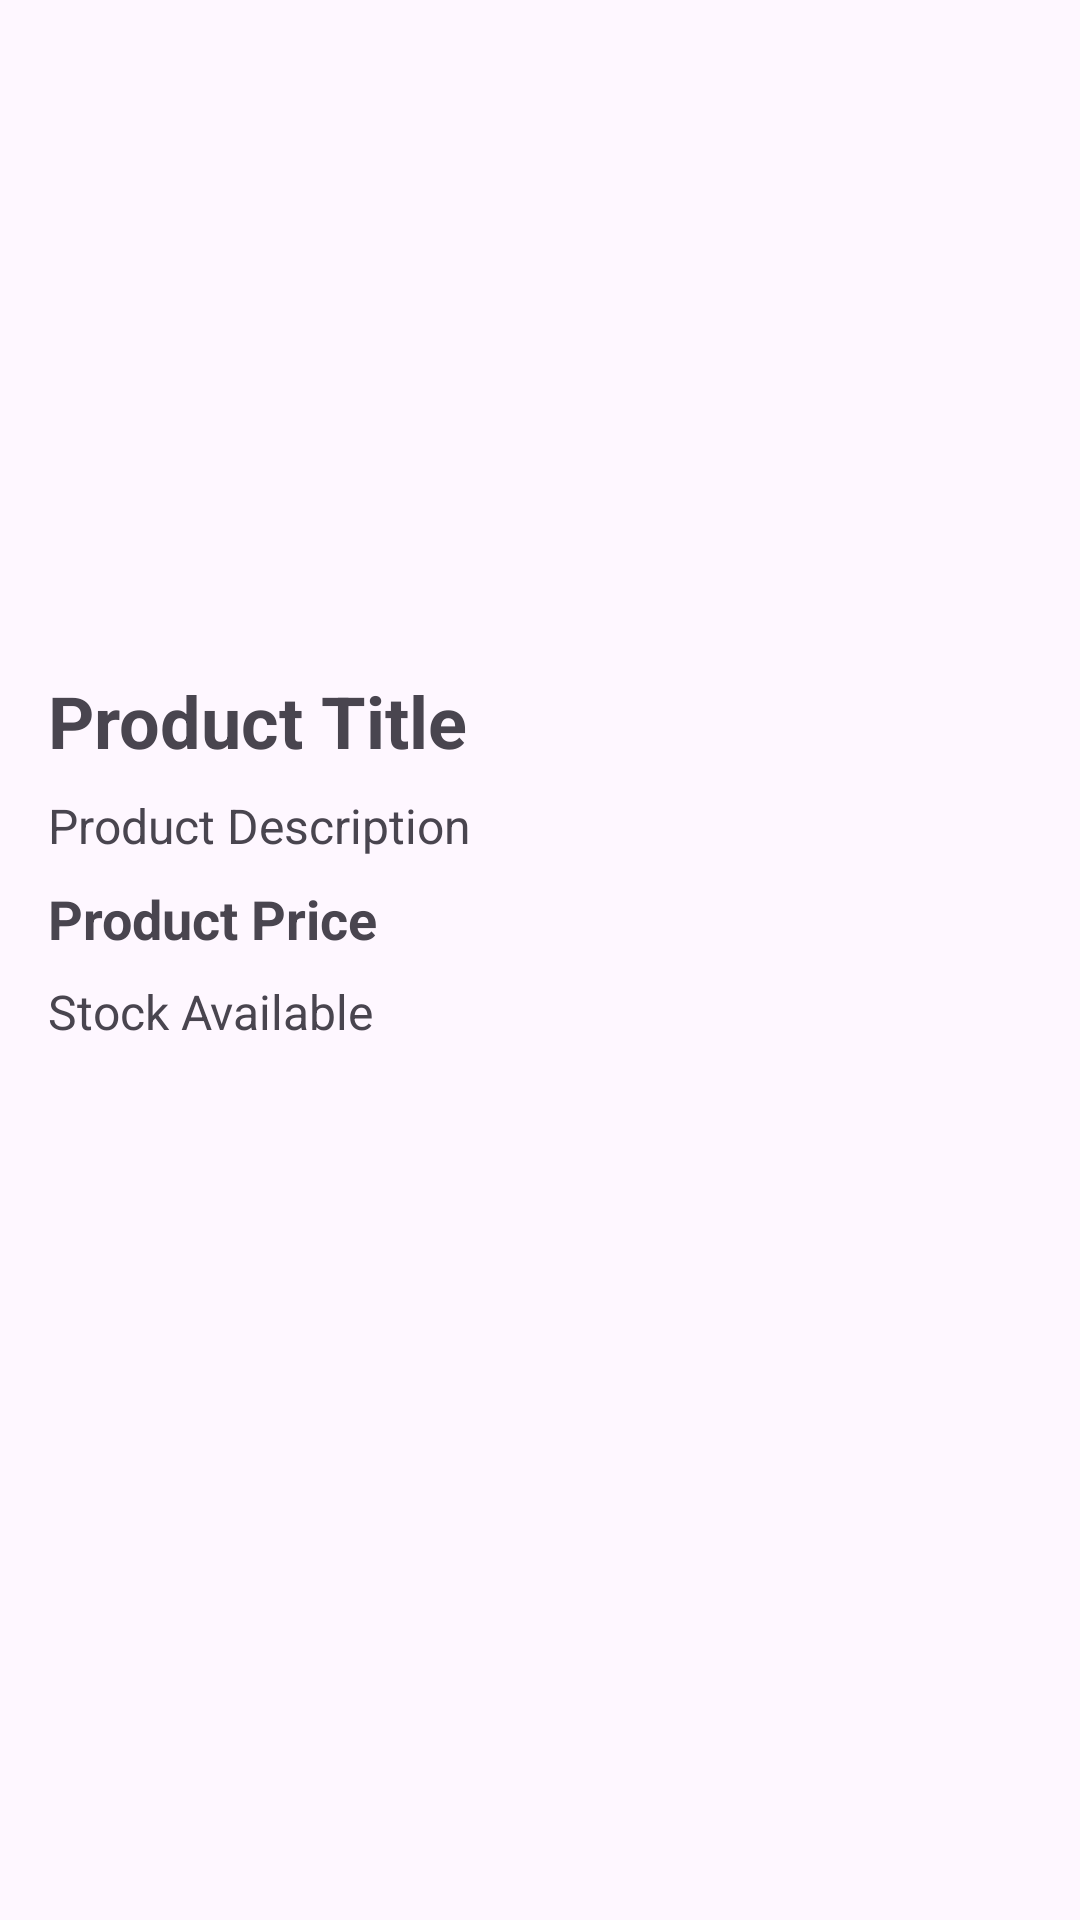

Android layout source for this screen:
<!-- AndroidManifest.xml: application theme Theme.Proyecto -->
<!-- res/layout/fragment_product_detail.xml -->
<?xml version="1.0" encoding="utf-8"?>
<LinearLayout xmlns:android="http://schemas.android.com/apk/res/android"
    android:layout_width="match_parent"
    android:layout_height="match_parent"
    android:orientation="vertical"
    android:padding="16dp">

    <ImageView
        android:id="@+id/product_image"
        android:layout_width="match_parent"
        android:layout_height="200dp"
        android:scaleType="centerCrop"
        android:contentDescription="Product Image" />

    <TextView
        android:id="@+id/product_title"
        android:layout_width="wrap_content"
        android:layout_height="wrap_content"
        android:text="Product Title"
        android:textSize="24sp"
        android:textStyle="bold"
        android:paddingTop="8dp" />

    <TextView
        android:id="@+id/product_description"
        android:layout_width="wrap_content"
        android:layout_height="wrap_content"
        android:text="Product Description"
        android:textSize="16sp"
        android:paddingTop="8dp" />

    <TextView
        android:id="@+id/product_price"
        android:layout_width="wrap_content"
        android:layout_height="wrap_content"
        android:text="Product Price"
        android:textSize="18sp"
        android:textStyle="bold"
        android:paddingTop="8dp" />

    <TextView
        android:id="@+id/product_stock"
        android:layout_width="wrap_content"
        android:layout_height="wrap_content"
        android:text="Stock Available"
        android:textSize="16sp"
        android:paddingTop="8dp" />

    <ImageView
        android:id="@+id/product_qr_code"
        android:layout_width="200dp"
        android:layout_height="200dp"
        android:layout_gravity="center_horizontal"
        android:layout_marginTop="16dp"

        android:contentDescription="QR Code" />


</LinearLayout>
<!-- resources referenced by this layout -->
<resources>
  <style name="Theme.Proyecto" parent="Base.Theme.Proyecto" />
  <style name="Base.Theme.Proyecto" parent="Theme.Material3.DayNight.NoActionBar">
          
          
      </style>
</resources>
